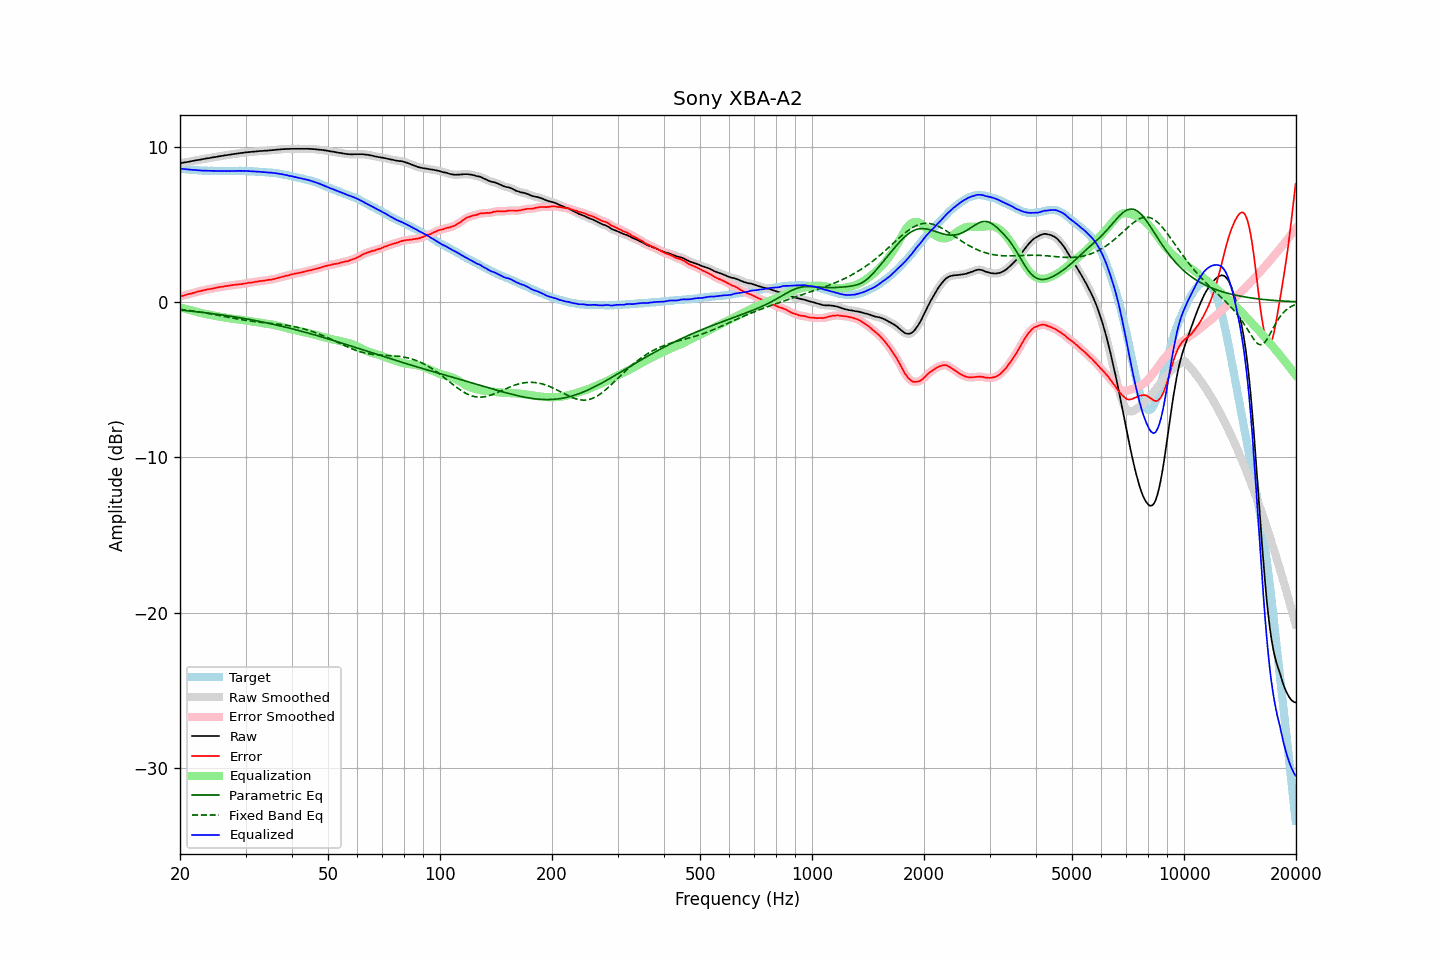

Data behind this chart, as committed beside it:
frequency, raw, error, smoothed, error_smoothed, equalization, parametric_eq, fixed_band_eq, equalized_raw, equalized_smoothed, target
20.00, 8.92, 0.34, 8.93, 0.34, -0.34, -0.52, -0.48, 8.58, 8.58, 8.58
20.20, 8.94, 0.37, 8.94, 0.37, -0.37, -0.53, -0.49, 8.57, 8.57, 8.57
20.40, 8.96, 0.40, 8.96, 0.40, -0.40, -0.54, -0.50, 8.56, 8.56, 8.56
20.61, 8.98, 0.43, 8.98, 0.43, -0.43, -0.55, -0.51, 8.55, 8.55, 8.55
20.81, 8.99, 0.46, 9.00, 0.46, -0.46, -0.56, -0.53, 8.53, 8.54, 8.53
21.02, 9.01, 0.49, 9.02, 0.49, -0.49, -0.57, -0.54, 8.53, 8.53, 8.52
21.23, 9.03, 0.52, 9.03, 0.52, -0.52, -0.58, -0.55, 8.52, 8.52, 8.51
21.44, 9.05, 0.53, 9.05, 0.54, -0.55, -0.60, -0.57, 8.51, 8.51, 8.52
21.66, 9.07, 0.57, 9.07, 0.57, -0.57, -0.61, -0.58, 8.50, 8.50, 8.50
21.87, 9.09, 0.59, 9.10, 0.60, -0.60, -0.62, -0.60, 8.49, 8.49, 8.50
22.09, 9.11, 0.63, 9.11, 0.63, -0.63, -0.63, -0.61, 8.49, 8.49, 8.48
22.31, 9.13, 0.66, 9.13, 0.66, -0.66, -0.64, -0.63, 8.48, 8.48, 8.47
22.54, 9.14, 0.68, 9.15, 0.68, -0.68, -0.65, -0.65, 8.46, 8.47, 8.46
22.76, 9.16, 0.70, 9.17, 0.71, -0.71, -0.66, -0.66, 8.46, 8.46, 8.46
22.99, 9.18, 0.73, 9.18, 0.73, -0.73, -0.68, -0.68, 8.45, 8.45, 8.45
23.22, 9.20, 0.76, 9.21, 0.76, -0.76, -0.69, -0.70, 8.45, 8.45, 8.44
23.45, 9.22, 0.77, 9.22, 0.78, -0.78, -0.70, -0.71, 8.45, 8.45, 8.45
23.69, 9.24, 0.80, 9.24, 0.80, -0.80, -0.71, -0.73, 8.45, 8.44, 8.44
23.92, 9.25, 0.82, 9.26, 0.82, -0.82, -0.73, -0.75, 8.44, 8.44, 8.43
24.16, 9.27, 0.83, 9.28, 0.84, -0.84, -0.74, -0.77, 8.44, 8.44, 8.44
24.40, 9.29, 0.85, 9.29, 0.86, -0.86, -0.75, -0.79, 8.43, 8.43, 8.44
24.65, 9.31, 0.88, 9.31, 0.88, -0.88, -0.77, -0.81, 8.43, 8.43, 8.43
24.89, 9.32, 0.89, 9.33, 0.90, -0.90, -0.78, -0.83, 8.43, 8.43, 8.43
25.14, 9.34, 0.92, 9.35, 0.92, -0.92, -0.79, -0.85, 8.43, 8.43, 8.42
25.39, 9.37, 0.94, 9.36, 0.94, -0.94, -0.81, -0.87, 8.43, 8.43, 8.42
25.65, 9.38, 0.96, 9.38, 0.96, -0.96, -0.82, -0.89, 8.43, 8.42, 8.42
25.91, 9.39, 0.97, 9.40, 0.97, -0.97, -0.84, -0.91, 8.42, 8.42, 8.42
26.16, 9.41, 0.98, 9.41, 0.99, -0.99, -0.85, -0.93, 8.42, 8.42, 8.43
26.43, 9.43, 1.01, 9.43, 1.01, -1.01, -0.87, -0.95, 8.43, 8.42, 8.42
26.69, 9.44, 1.02, 9.45, 1.02, -1.02, -0.88, -0.97, 8.42, 8.42, 8.42
26.96, 9.46, 1.04, 9.46, 1.04, -1.04, -0.90, -0.99, 8.42, 8.42, 8.42
27.23, 9.47, 1.05, 9.48, 1.05, -1.06, -0.92, -1.01, 8.42, 8.42, 8.42
27.50, 9.49, 1.07, 9.49, 1.07, -1.07, -0.93, -1.03, 8.42, 8.42, 8.42
27.77, 9.51, 1.08, 9.51, 1.09, -1.08, -0.95, -1.05, 8.43, 8.43, 8.43
28.05, 9.52, 1.10, 9.53, 1.10, -1.10, -0.96, -1.07, 8.43, 8.43, 8.42
28.33, 9.54, 1.11, 9.54, 1.11, -1.11, -0.98, -1.09, 8.43, 8.43, 8.43
28.62, 9.55, 1.12, 9.56, 1.12, -1.12, -1.00, -1.10, 8.43, 8.43, 8.43
28.90, 9.57, 1.13, 9.57, 1.13, -1.14, -1.02, -1.12, 8.44, 8.43, 8.44
29.19, 9.58, 1.14, 9.58, 1.15, -1.15, -1.03, -1.14, 8.43, 8.43, 8.44
29.48, 9.59, 1.16, 9.60, 1.16, -1.17, -1.05, -1.16, 8.43, 8.43, 8.43
29.78, 9.61, 1.18, 9.61, 1.18, -1.18, -1.07, -1.18, 8.43, 8.43, 8.43
30.08, 9.62, 1.19, 9.62, 1.20, -1.20, -1.09, -1.19, 8.43, 8.43, 8.43
30.38, 9.63, 1.22, 9.64, 1.22, -1.21, -1.11, -1.21, 8.42, 8.42, 8.41
30.68, 9.64, 1.23, 9.64, 1.23, -1.23, -1.13, -1.22, 8.42, 8.42, 8.41
30.99, 9.65, 1.24, 9.65, 1.24, -1.25, -1.14, -1.24, 8.41, 8.41, 8.41
31.30, 9.66, 1.25, 9.66, 1.26, -1.26, -1.16, -1.25, 8.40, 8.40, 8.41
31.61, 9.67, 1.27, 9.67, 1.27, -1.28, -1.18, -1.26, 8.40, 8.40, 8.40
31.93, 9.68, 1.30, 9.68, 1.29, -1.29, -1.20, -1.28, 8.39, 8.39, 8.38
32.24, 9.69, 1.30, 9.70, 1.31, -1.31, -1.22, -1.29, 8.39, 8.39, 8.39
32.57, 9.70, 1.33, 9.70, 1.33, -1.32, -1.24, -1.30, 8.38, 8.38, 8.37
32.89, 9.71, 1.34, 9.71, 1.34, -1.34, -1.27, -1.31, 8.38, 8.37, 8.37
33.22, 9.71, 1.35, 9.72, 1.35, -1.36, -1.29, -1.32, 8.36, 8.36, 8.36
33.55, 9.72, 1.36, 9.72, 1.37, -1.37, -1.31, -1.34, 8.35, 8.35, 8.36
33.89, 9.73, 1.38, 9.73, 1.38, -1.38, -1.33, -1.35, 8.35, 8.35, 8.35
34.23, 9.73, 1.40, 9.74, 1.40, -1.40, -1.35, -1.36, 8.34, 8.34, 8.33
34.57, 9.74, 1.41, 9.75, 1.42, -1.41, -1.37, -1.37, 8.33, 8.33, 8.33
34.92, 9.75, 1.44, 9.75, 1.43, -1.43, -1.40, -1.38, 8.32, 8.32, 8.31
35.27, 9.76, 1.43, 9.76, 1.45, -1.45, -1.42, -1.39, 8.32, 8.32, 8.33
35.62, 9.77, 1.47, 9.77, 1.47, -1.47, -1.44, -1.40, 8.30, 8.30, 8.30
35.97, 9.78, 1.48, 9.78, 1.49, -1.49, -1.46, -1.41, 8.29, 8.29, 8.30
... 635 more rows
